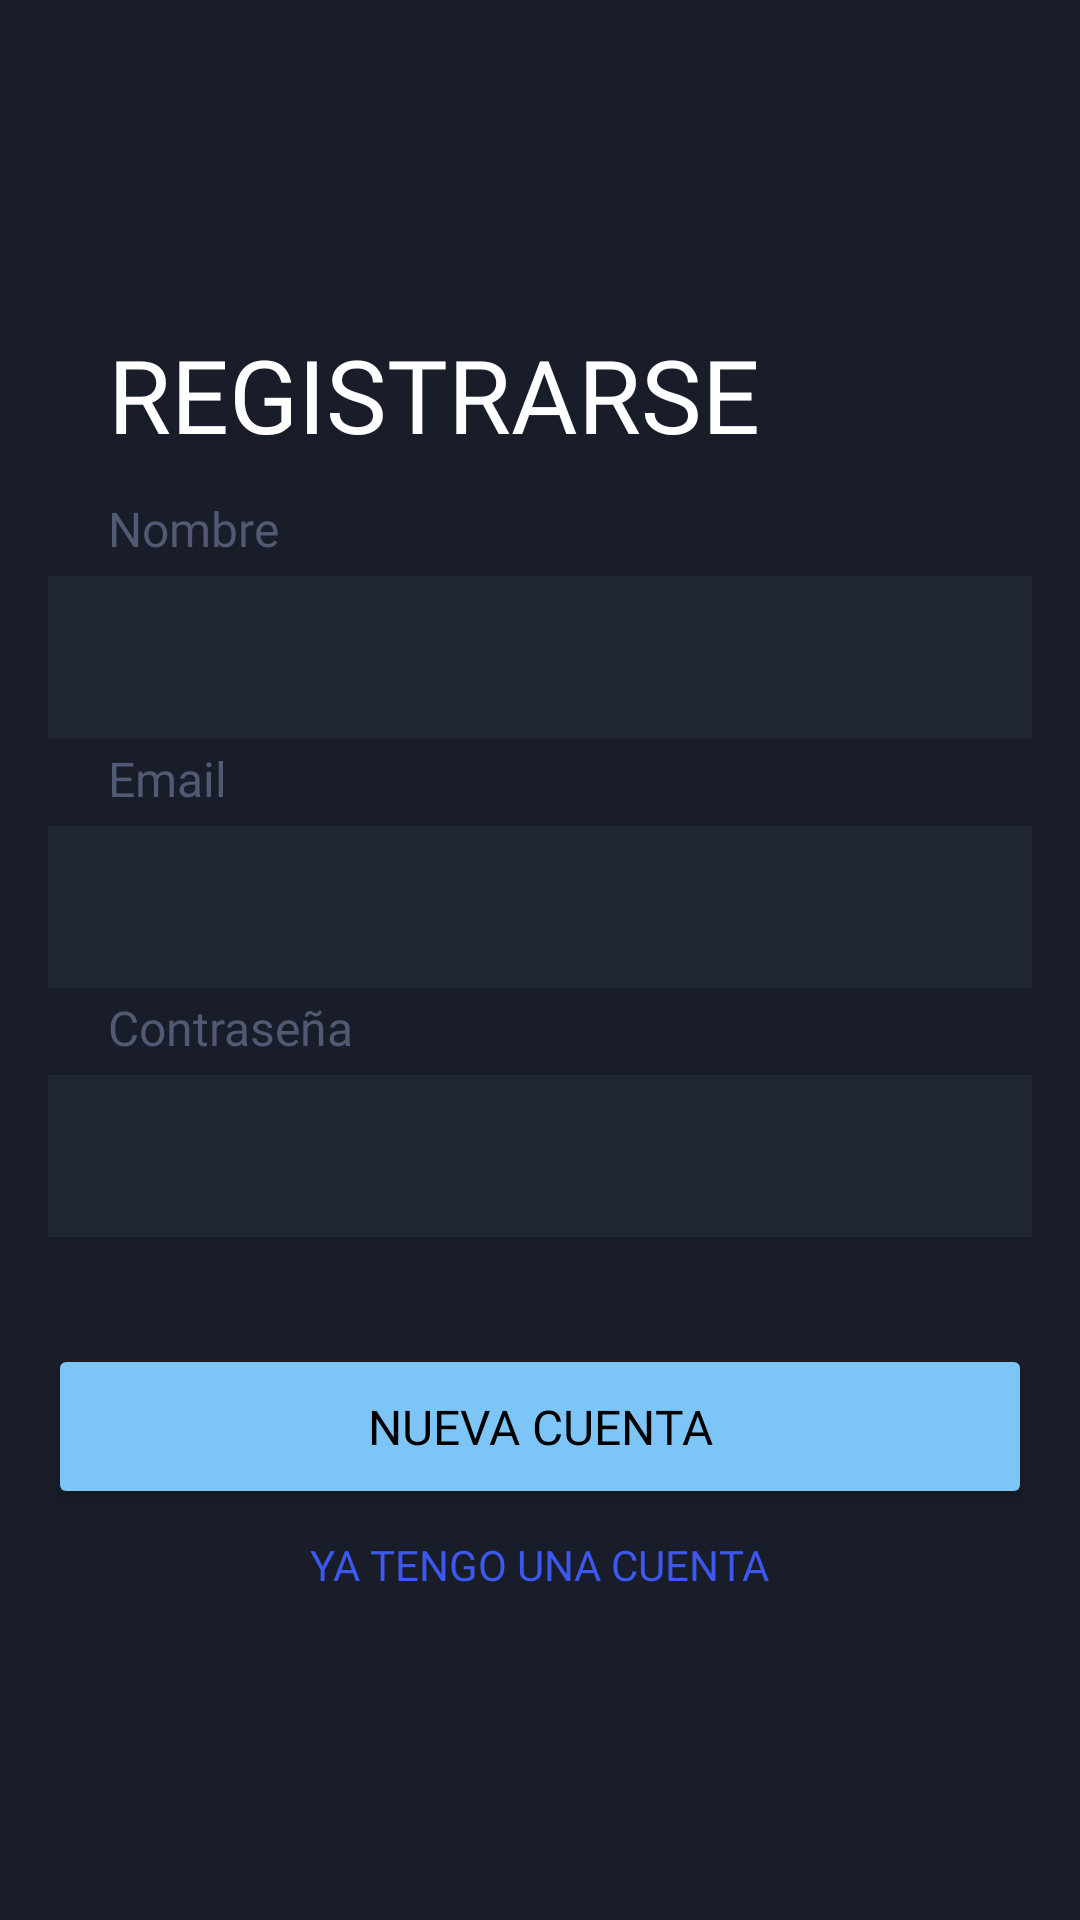

Produce the Android XML layout that renders to this screen, including the resource entries it uses.
<!-- AndroidManifest.xml: application theme Theme.FitnessApp -->
<!-- res/layout/activity_register.xml -->
<?xml version="1.0" encoding="utf-8"?>
<androidx.constraintlayout.widget.ConstraintLayout xmlns:android="http://schemas.android.com/apk/res/android"
    xmlns:app="http://schemas.android.com/apk/res-auto"
    xmlns:tools="http://schemas.android.com/tools"
    android:id="@+id/main"
    android:layout_width="match_parent"
    android:layout_height="match_parent"
    android:background="#181D29"
    tools:context=".RegisterActivity">


    <TextView
        android:id="@+id/r_txv_email"
        android:layout_width="wrap_content"
        android:layout_height="wrap_content"
        android:layout_marginBottom="5dp"
        android:fontFamily="@font/roboto_bold"
        android:text="Email"
        android:textColor="#525A73"
        android:textSize="16sp"
        app:layout_constraintBottom_toTopOf="@+id/GLTopInputNameInicioSesion"
        app:layout_constraintStart_toStartOf="@+id/v_left_gl" />

    <TextView
        android:id="@+id/r_txv_password"
        android:layout_width="wrap_content"
        android:layout_height="wrap_content"
        android:layout_marginBottom="5dp"
        android:fontFamily="@font/roboto_bold"
        android:text="Contraseña"
        android:textColor="#525A73"
        android:textSize="16sp"
        app:layout_constraintBottom_toTopOf="@+id/guideline8"
        app:layout_constraintStart_toStartOf="@+id/v_left_gl" />

    <com.google.android.material.textfield.TextInputEditText
        android:id="@+id/r_inpt_nombre"
        style="@style/Widget.MaterialComponents.TextInputLayout.OutlinedBox"
        android:layout_width="328dp"
        android:layout_height="54dp"
        android:background="#202733"
        android:inputType="text"
        android:textAppearance="@style/TextAppearance.AppCompat.Medium"
        android:textColor="#FFFFFF"
        android:textColorHint="@color/white"
        app:layout_constraintEnd_toStartOf="@+id/v_right_gl"
        app:layout_constraintStart_toStartOf="@+id/v_left_gl"
        app:layout_constraintTop_toTopOf="@+id/guideline4" />

    <androidx.constraintlayout.widget.Guideline
        android:id="@+id/GLTopInicioSesion"
        android:layout_width="wrap_content"
        android:layout_height="wrap_content"
        android:orientation="horizontal"
        app:layout_constraintGuide_percent="0.17" />

    <TextView
        android:id="@+id/r_txv_registarse"
        android:layout_width="wrap_content"
        android:layout_height="wrap_content"
        android:fontFamily="@font/roboto_bold"
        android:text="REGISTRARSE"
        android:textColor="#FFFFFF"
        android:textColorHighlight="#BFFFFFFF"
        android:textSize="34sp"
        app:layout_constraintStart_toStartOf="@+id/v_left_gl"
        app:layout_constraintTop_toTopOf="@+id/GLTopInicioSesion" />

    <androidx.constraintlayout.widget.Guideline
        android:id="@+id/v_left_gl"
        android:layout_width="wrap_content"
        android:layout_height="wrap_content"
        android:orientation="vertical"
        app:layout_constraintGuide_percent="0.1" />

    <com.google.android.material.textfield.TextInputEditText
        android:id="@+id/r_inpt_email"
        style="@style/Widget.MaterialComponents.TextInputLayout.OutlinedBox"
        android:layout_width="328dp"
        android:layout_height="54dp"
        android:background="#202733"
        android:inputType="text"
        android:textAppearance="@style/TextAppearance.AppCompat.Medium"
        android:textColor="#FFFFFF"
        android:textColorHint="@color/white"
        app:layout_constraintEnd_toStartOf="@+id/v_right_gl"
        app:layout_constraintStart_toStartOf="@+id/v_left_gl"
        app:layout_constraintTop_toTopOf="@+id/GLTopInputNameInicioSesion" />

    <com.google.android.material.textfield.TextInputEditText
        android:id="@+id/r_input_password"
        style="@style/Widget.MaterialComponents.TextInputLayout.OutlinedBox"
        android:layout_width="328dp"
        android:layout_height="54dp"
        android:background="#202733"
        android:inputType="text|textPassword"
        android:textAppearance="@style/TextAppearance.AppCompat.Medium"
        android:textColor="#FFFFFF"
        android:textColorHint="@color/white"
        app:layout_constraintEnd_toStartOf="@+id/v_right_gl"
        app:layout_constraintStart_toStartOf="@+id/v_left_gl"
        app:layout_constraintTop_toTopOf="@+id/guideline8" />

    <TextView
        android:id="@+id/r_txv_nombre"
        android:layout_width="wrap_content"
        android:layout_height="wrap_content"
        android:layout_marginBottom="5dp"
        android:fontFamily="@font/roboto_bold"
        android:text="Nombre"
        android:textColor="#525A73"
        android:textSize="16sp"
        app:layout_constraintBottom_toTopOf="@+id/guideline4"
        app:layout_constraintStart_toStartOf="@+id/v_left_gl" />

    <androidx.constraintlayout.widget.Guideline
        android:id="@+id/GLTopInputNameInicioSesion"
        android:layout_width="wrap_content"
        android:layout_height="wrap_content"
        android:orientation="horizontal"
        app:layout_constraintGuide_percent="0.43" />

    <androidx.constraintlayout.widget.Guideline
        android:id="@+id/v_right_gl"
        android:layout_width="wrap_content"
        android:layout_height="wrap_content"
        android:orientation="vertical"
        app:layout_constraintGuide_percent="0.9" />

    <androidx.constraintlayout.widget.Guideline
        android:id="@+id/h_center_gl"
        android:layout_width="wrap_content"
        android:layout_height="wrap_content"
        android:orientation="horizontal"
        app:layout_constraintGuide_percent="0.5" />

    <Button
        android:id="@+id/r_btn_nuevaCuenta"
        android:layout_width="328dp"
        android:layout_height="55dp"
        android:backgroundTint="#7DC4F7"
        android:fontFamily="@font/open_sans_condensed_bold"
        android:onClick="checkEmptyInputsRegister"
        android:text="NUEVA CUENTA"
        android:textColor="#000000"
        android:textSize="16sp"
        app:cornerRadius="30px"
        app:layout_constraintEnd_toStartOf="@+id/v_right_gl"
        app:layout_constraintStart_toStartOf="@+id/v_left_gl"
        app:layout_constraintTop_toTopOf="@+id/guideline12" />

    <TextView
        android:id="@+id/r_btn_iniciarSesion"
        android:layout_width="wrap_content"
        android:layout_height="wrap_content"
        android:layout_marginTop="9dp"
        android:fontFamily="@font/roboto_bold"
        android:onClick="changeLoginActivity"
        android:text="YA TENGO UNA CUENTA"
        android:textColor="#3D58EF"
        app:layout_constraintEnd_toStartOf="@+id/v_right_gl"
        app:layout_constraintStart_toStartOf="@+id/v_left_gl"
        app:layout_constraintTop_toBottomOf="@+id/r_btn_nuevaCuenta" />

    <androidx.constraintlayout.widget.Guideline
        android:id="@+id/GLtopLinkRegistrarse"
        android:layout_width="wrap_content"
        android:layout_height="wrap_content"
        android:orientation="horizontal"
        app:layout_constraintGuide_percent="0.9" />

    <androidx.constraintlayout.widget.Guideline
        android:id="@+id/v_center_gl"
        android:layout_width="wrap_content"
        android:layout_height="wrap_content"
        android:orientation="vertical"
        app:layout_constraintGuide_percent="0.5" />

    <androidx.constraintlayout.widget.Guideline
        android:id="@+id/guideline4"
        android:layout_width="wrap_content"
        android:layout_height="wrap_content"
        android:orientation="horizontal"
        app:layout_constraintGuide_percent="0.3" />

    <androidx.constraintlayout.widget.Guideline
        android:id="@+id/guideline8"
        android:layout_width="wrap_content"
        android:layout_height="wrap_content"
        android:orientation="horizontal"
        app:layout_constraintGuide_percent="0.56" />

    <androidx.constraintlayout.widget.Guideline
        android:id="@+id/guideline9"
        android:layout_width="wrap_content"
        android:layout_height="wrap_content"
        android:orientation="horizontal"
        app:layout_constraintGuide_percent="0.64" />

    <androidx.constraintlayout.widget.Guideline
        android:id="@+id/guideline12"
        android:layout_width="wrap_content"
        android:layout_height="wrap_content"
        android:orientation="horizontal"
        app:layout_constraintGuide_percent="0.7" />

</androidx.constraintlayout.widget.ConstraintLayout>
<!-- resources referenced by this layout -->
<resources>
  <color name="white">#FFFFFFFF</color>
  <style name="Theme.FitnessApp" parent="Theme.MaterialComponents.DayNight.NoActionBar">
          <item name="windowNoTitle">true</item>
      </style>
</resources>
